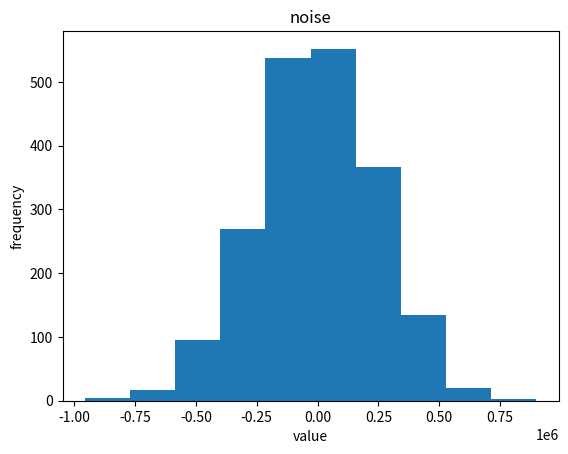

The script that saved this image:
import matplotlib.pyplot as plt
import numpy as np


class GaussianNoise:
    def __init__(self, mu=0, sigma=65**0.5, data_size=2000, xi_0=65,
                 n_neurons=10**5, n_population=3871):

        self.xi_0 = xi_0
        self.mu = mu
        self.sigma = sigma

        self.data_size = data_size
        self.data = np.zeros(data_size)

        self.n_population = n_population
        self.n_neurons = n_neurons
        self.s_v = 1 / self.n_neurons * n_population
        self.amplitude = self.xi_0 * self.s_v * self.n_neurons
        print(self.amplitude)

    def normal_distribution(self, x):

        return 1 / self.sigma * (2 * np.pi)**0.5 * np.exp(
            (self.mu - x)**2 / 2 * self.sigma**2
        )

    def probability_density(self, x):
        return self.amplitude * np.exp(
            (self.mu - x)**2 / 2 * self.sigma**2
        )

    def compute_noise(self):
        """
        Modified from http://greenteapress.com/thinkdsp/html/thinkdsp005.html:

        Uncorrelated uniform (UU) spectrum has equal power at all frequencies,
        on average, therefore UU noise is white.

        When people talk about “white noise”, they don’t always mean UU
        noise. In fact, more often they mean uncorrelated Gaussian (UG) noise.

        Uncorrelated Gaussian (UG) noise is similar in many ways to UU noise.
        The spectrum has equal power at all frequencies, on average, so UG is
        also white. And it has one other interesting property: the spectrum of
        UG noise is also UG noise. More precisely, the real and imaginary parts
        of the spectrum are uncorrelated Gaussian values.
        """

        for i in range(self.data_size):
            self.data[i] = np.random.normal(loc=0, scale=self.amplitude)


def plot_noise(noise):
    x = np.arange(0, noise.data.size, 1)
    y = noise.data
    plt.xlabel("time")
    plt.ylabel("value")
    plt.title("noise")
    plt.plot(x, y)
    plt.show()


def plot_hist(noise):
    y = noise.data
    plt.xlabel("value")
    plt.ylabel("frequency")
    plt.title("noise")
    plt.hist(y)
    plt.show()


def main():
    np.random.seed(123)

    gaussian_noise = GaussianNoise()
    gaussian_noise.compute_noise()
    # plot_noise(gaussian_noise)
    plot_hist(gaussian_noise)


if __name__ == '__main__':
    main()


# def f(x, a, s, mean=0):
#     return a*np.exp(
#         -((x-mean)**2) / (2*s**2)
#     )

# Gaussian white noise
# amplitude = 251615
# sigma = 65**0.5
#
# X = np.linspace(start=-100, stop=100, num=1000)
#
# plt.plot(X, f(X, a=amplitude, s=sigma))
# plt.show()
